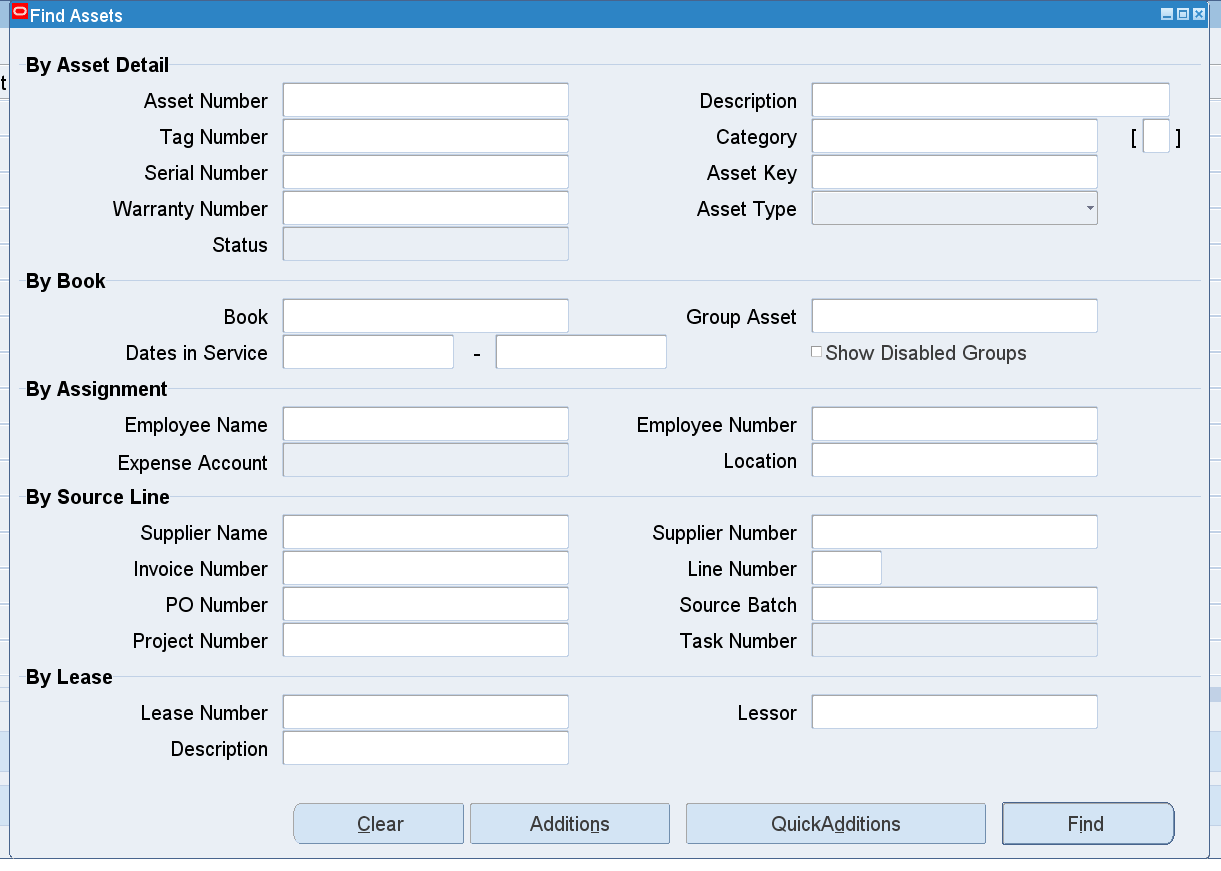
Task: Retires Assets
Workflow: HandleSecurityWarnings

Step 1: Find Assets Window Displayed? on the label 'Find Assets' in window 'Oracle Applications - EBSDB' (jp2launcher.exe)
